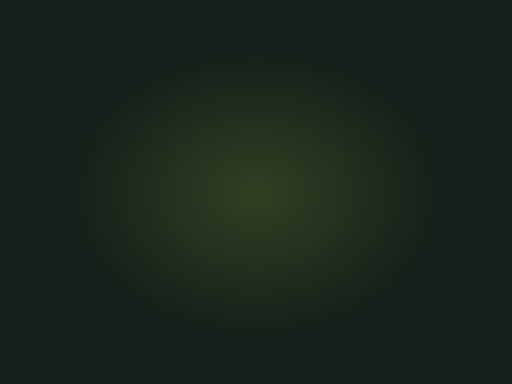
t = 0.00 s
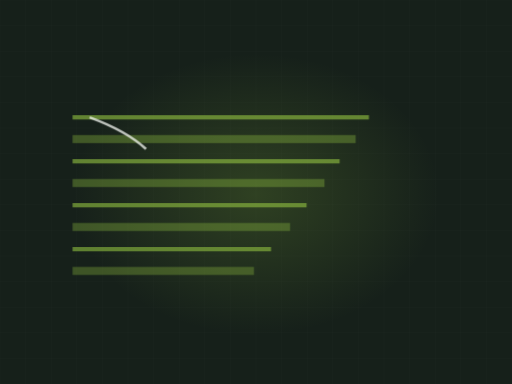
t = 2.06 s
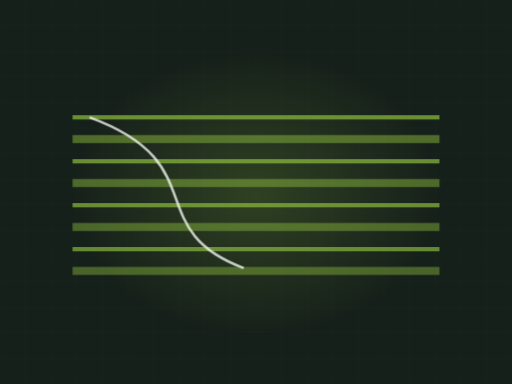
t = 3.54 s
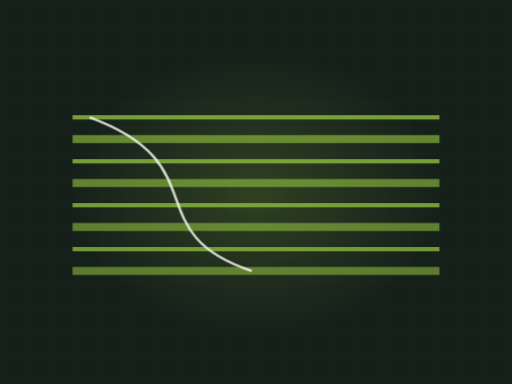
t = 5.02 s
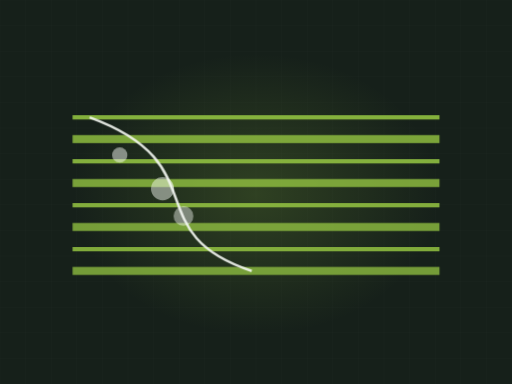
t = 6.75 s
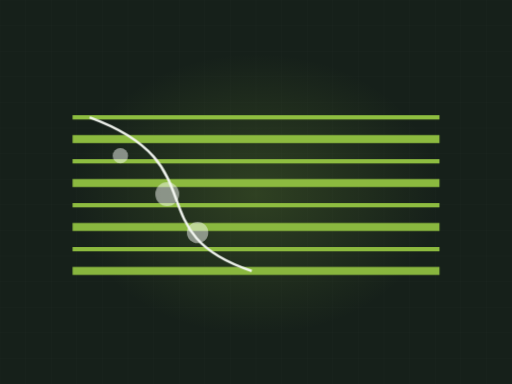
t = 8.53 s

The animated SVG that drew these frames (rendered in a browser with its animation timeline set to each time). Animation: 2 CSS @keyframes rules; frames cover the first 8.53 s, repeats indefinitely.

<svg xmlns="http://www.w3.org/2000/svg" viewBox="0 0 1200 900" width="1200" height="900" role="img" aria-label="Landscaped lawn, stripes"><defs><radialGradient id="glow"><stop offset="0%" stop-color="#93c342" stop-opacity=".20"/><stop offset="100%" stop-color="#93c342" stop-opacity="0"/></radialGradient></defs><style>.dw{stroke-dasharray:100;stroke-dashoffset:100;animation:dw 12.33s ease-in-out infinite}@keyframes dw{0%{stroke-dashoffset:100}24%{stroke-dashoffset:0}84%{stroke-dashoffset:0;opacity:1}95%{stroke-dashoffset:0;opacity:0}100%{stroke-dashoffset:100;opacity:0}}.bush,.paver{opacity:0;animation:bs 12.33s ease-in-out infinite}@keyframes bs{0%,26%{opacity:0;transform:scale(.45)}42%{opacity:.5;transform:scale(1)}84%{opacity:.5}95%,100%{opacity:0}}@media (prefers-reduced-motion: reduce){*{animation:none!important}.dw{stroke-dashoffset:0!important}[class]{opacity:1!important}}</style><rect width="1200" height="900" fill="#16201a"/><line x1="0" y1="0" x2="0" y2="900" stroke="#f5f8f3" stroke-width="1" opacity=".028"/><line x1="60" y1="0" x2="60" y2="900" stroke="#f5f8f3" stroke-width="1" opacity=".028"/><line x1="120" y1="0" x2="120" y2="900" stroke="#f5f8f3" stroke-width="1" opacity=".028"/><line x1="180" y1="0" x2="180" y2="900" stroke="#f5f8f3" stroke-width="1" opacity=".028"/><line x1="240" y1="0" x2="240" y2="900" stroke="#f5f8f3" stroke-width="1" opacity=".028"/><line x1="300" y1="0" x2="300" y2="900" stroke="#f5f8f3" stroke-width="1" opacity=".028"/><line x1="360" y1="0" x2="360" y2="900" stroke="#f5f8f3" stroke-width="1" opacity=".028"/><line x1="420" y1="0" x2="420" y2="900" stroke="#f5f8f3" stroke-width="1" opacity=".028"/><line x1="480" y1="0" x2="480" y2="900" stroke="#f5f8f3" stroke-width="1" opacity=".028"/><line x1="540" y1="0" x2="540" y2="900" stroke="#f5f8f3" stroke-width="1" opacity=".028"/><line x1="600" y1="0" x2="600" y2="900" stroke="#f5f8f3" stroke-width="1" opacity=".028"/><line x1="660" y1="0" x2="660" y2="900" stroke="#f5f8f3" stroke-width="1" opacity=".028"/><line x1="720" y1="0" x2="720" y2="900" stroke="#f5f8f3" stroke-width="1" opacity=".028"/><line x1="780" y1="0" x2="780" y2="900" stroke="#f5f8f3" stroke-width="1" opacity=".028"/><line x1="840" y1="0" x2="840" y2="900" stroke="#f5f8f3" stroke-width="1" opacity=".028"/><line x1="900" y1="0" x2="900" y2="900" stroke="#f5f8f3" stroke-width="1" opacity=".028"/><line x1="960" y1="0" x2="960" y2="900" stroke="#f5f8f3" stroke-width="1" opacity=".028"/><line x1="1020" y1="0" x2="1020" y2="900" stroke="#f5f8f3" stroke-width="1" opacity=".028"/><line x1="1080" y1="0" x2="1080" y2="900" stroke="#f5f8f3" stroke-width="1" opacity=".028"/><line x1="1140" y1="0" x2="1140" y2="900" stroke="#f5f8f3" stroke-width="1" opacity=".028"/><line x1="1200" y1="0" x2="1200" y2="900" stroke="#f5f8f3" stroke-width="1" opacity=".028"/><line x1="0" y1="0" x2="1200" y2="0" stroke="#f5f8f3" stroke-width="1" opacity=".028"/><line x1="0" y1="60" x2="1200" y2="60" stroke="#f5f8f3" stroke-width="1" opacity=".028"/><line x1="0" y1="120" x2="1200" y2="120" stroke="#f5f8f3" stroke-width="1" opacity=".028"/><line x1="0" y1="180" x2="1200" y2="180" stroke="#f5f8f3" stroke-width="1" opacity=".028"/><line x1="0" y1="240" x2="1200" y2="240" stroke="#f5f8f3" stroke-width="1" opacity=".028"/><line x1="0" y1="300" x2="1200" y2="300" stroke="#f5f8f3" stroke-width="1" opacity=".028"/><line x1="0" y1="360" x2="1200" y2="360" stroke="#f5f8f3" stroke-width="1" opacity=".028"/><line x1="0" y1="420" x2="1200" y2="420" stroke="#f5f8f3" stroke-width="1" opacity=".028"/><line x1="0" y1="480" x2="1200" y2="480" stroke="#f5f8f3" stroke-width="1" opacity=".028"/><line x1="0" y1="540" x2="1200" y2="540" stroke="#f5f8f3" stroke-width="1" opacity=".028"/><line x1="0" y1="600" x2="1200" y2="600" stroke="#f5f8f3" stroke-width="1" opacity=".028"/><line x1="0" y1="660" x2="1200" y2="660" stroke="#f5f8f3" stroke-width="1" opacity=".028"/><line x1="0" y1="720" x2="1200" y2="720" stroke="#f5f8f3" stroke-width="1" opacity=".028"/><line x1="0" y1="780" x2="1200" y2="780" stroke="#f5f8f3" stroke-width="1" opacity=".028"/><line x1="0" y1="840" x2="1200" y2="840" stroke="#f5f8f3" stroke-width="1" opacity=".028"/><line x1="0" y1="900" x2="1200" y2="900" stroke="#f5f8f3" stroke-width="1" opacity=".028"/><ellipse cx="600" cy="455" rx="430" ry="330" fill="url(#glow)"/><path class="dw" d="M170,275 L1030,275" pathLength="100" stroke="#93c342" stroke-width="10" fill="none" opacity="0.58" style="animation-delay:0.00s"/><path class="dw" d="M170,326 L1030,326" pathLength="100" stroke="#93c342" stroke-width="19" fill="none" opacity="0.3" style="animation-delay:0.08s"/><path class="dw" d="M170,378 L1030,378" pathLength="100" stroke="#93c342" stroke-width="10" fill="none" opacity="0.58" style="animation-delay:0.17s"/><path class="dw" d="M170,429 L1030,429" pathLength="100" stroke="#93c342" stroke-width="19" fill="none" opacity="0.3" style="animation-delay:0.25s"/><path class="dw" d="M170,481 L1030,481" pathLength="100" stroke="#93c342" stroke-width="10" fill="none" opacity="0.58" style="animation-delay:0.34s"/><path class="dw" d="M170,532 L1030,532" pathLength="100" stroke="#93c342" stroke-width="19" fill="none" opacity="0.3" style="animation-delay:0.42s"/><path class="dw" d="M170,584 L1030,584" pathLength="100" stroke="#93c342" stroke-width="10" fill="none" opacity="0.58" style="animation-delay:0.51s"/><path class="dw" d="M170,635 L1030,635" pathLength="100" stroke="#93c342" stroke-width="19" fill="none" opacity="0.3" style="animation-delay:0.59s"/><path class="dw" d="M210,275 C510,385 320,545 590,635" pathLength="100" stroke="#f5f8f3" stroke-width="6" fill="none" opacity=".75" style="animation-delay:0.98s"/><circle class="bush" cx="282" cy="365" r="18" fill="#f5f8f3" opacity=".5" style="animation-delay:1.70s"/><circle class="bush" cx="392" cy="455" r="28" fill="#f5f8f3" opacity=".5" style="animation-delay:1.88s"/><circle class="bush" cx="463" cy="545" r="25" fill="#f5f8f3" opacity=".5" style="animation-delay:2.06s"/></svg>
